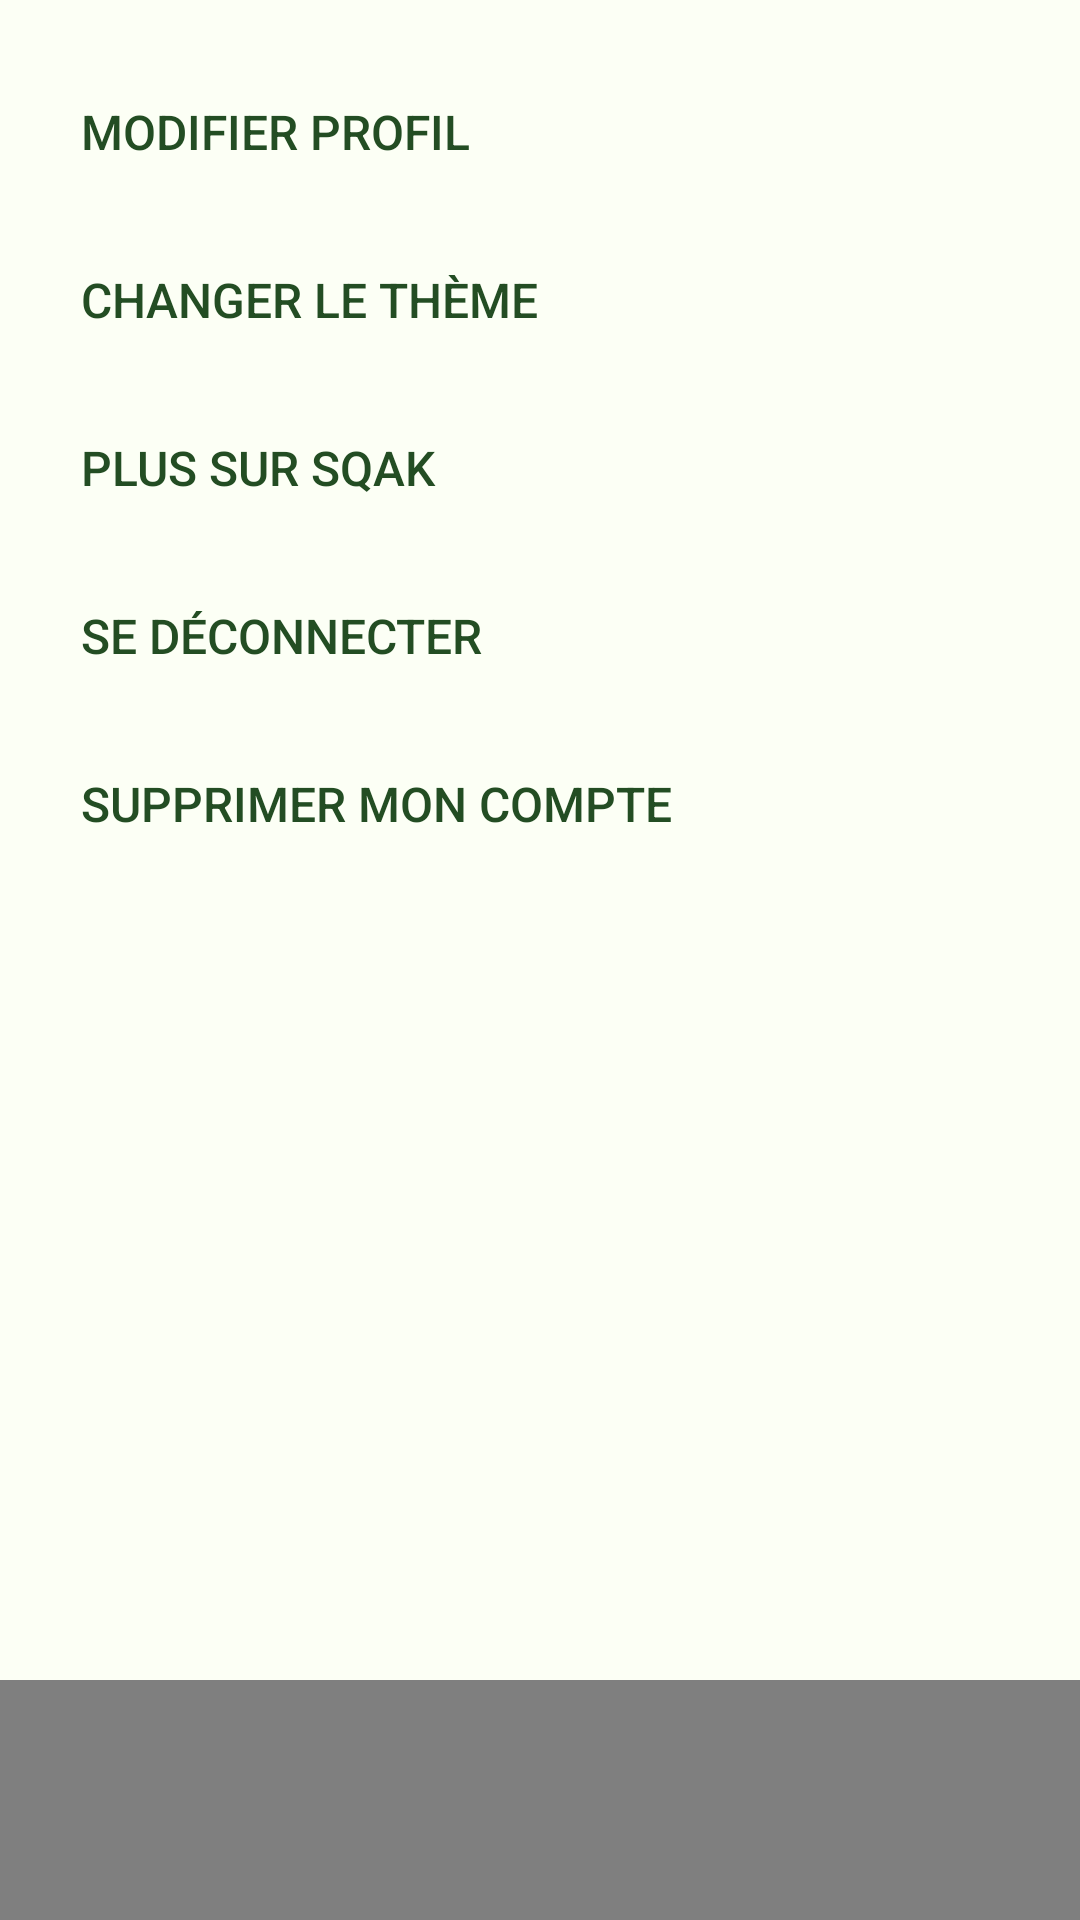

Android layout source for this screen:
<!-- AndroidManifest.xml: application theme Theme.ApplicationSQAK -->
<!-- res/layout/activity_settings.xml -->
<?xml version="1.0" encoding="utf-8"?>
<androidx.constraintlayout.widget.ConstraintLayout xmlns:android="http://schemas.android.com/apk/res/android"
    xmlns:app="http://schemas.android.com/apk/res-auto"
    xmlns:tools="http://schemas.android.com/tools"
    android:layout_width="match_parent"
    android:layout_height="match_parent"
    android:background="@color/primary">

    <com.google.android.material.bottomnavigation.BottomNavigationView
        android:id="@+id/bottomNavigationView"
        android:layout_width="match_parent"
        android:layout_height="wrap_content"
        android:background="@color/navbar"
        app:itemIconSize="35dp"
        app:itemIconTint="@color/bottom_nav_color"
        app:labelVisibilityMode="unlabeled"
        app:layout_constraintBottom_toBottomOf="parent"
        app:layout_constraintEnd_toEndOf="parent"
        app:layout_constraintStart_toStartOf="parent"
        app:menu="@menu/bottom_menu">

        <androidx.fragment.app.FragmentContainerView
            android:id="@+id/fgContainer"
            android:name="androidx.navigation.fragment.NavHostFragment"
            android:layout_width="409dp"
            android:layout_height="649dp"
            app:defaultNavHost="true"
            app:navGraph="@navigation/bottom_nav" />
    </com.google.android.material.bottomnavigation.BottomNavigationView>

    <androidx.constraintlayout.widget.Guideline
        android:id="@+id/guideline"
        android:layout_width="wrap_content"
        android:layout_height="wrap_content"
        android:orientation="vertical"
        app:layout_constraintGuide_begin="35dp" />

    <androidx.constraintlayout.widget.Guideline
        android:id="@+id/guideline2"
        android:layout_width="wrap_content"
        android:layout_height="wrap_content"
        android:orientation="vertical"
        app:layout_constraintGuide_end="37dp" />

    <androidx.constraintlayout.widget.Guideline
        android:id="@+id/guideline3"
        android:layout_width="wrap_content"
        android:layout_height="wrap_content"
        android:orientation="horizontal"
        app:layout_constraintGuide_begin="80dp" />

    <LinearLayout
        android:layout_width="336dp"
        android:layout_height="304dp"
        android:orientation="vertical"
        android:paddingTop="12dp"
        app:layout_constraintEnd_toStartOf="@+id/guideline2"
        app:layout_constraintStart_toStartOf="@+id/guideline"
        tools:layout_editor_absoluteY="80dp"
        tools:ignore="MissingConstraints">

        <androidx.appcompat.widget.AppCompatButton
            android:id="@+id/btnModifProfil"
            android:layout_width="match_parent"
            android:layout_height="wrap_content"
            android:layout_marginTop="8dp"
            android:background="@drawable/rounded_button"
            android:text="Modifier profil"
            android:textAlignment="textStart"
            android:textColor="@color/textvignette"
            android:textSize="16sp"
            android:paddingStart="16dp"
            android:paddingEnd="16dp"
            android:paddingTop="8dp"
            android:paddingBottom="8dp"/>

        <androidx.appcompat.widget.AppCompatButton
            android:id="@+id/btnTheme"
            android:layout_width="match_parent"
            android:layout_height="wrap_content"
            android:layout_marginTop="8dp"
            android:background="@drawable/rounded_button"
            android:text="Changer le thème"
            android:textAlignment="textStart"
            android:textColor="@color/textvignette"
            android:textSize="16sp"
            android:paddingStart="16dp"
            android:paddingEnd="16dp"
            android:paddingTop="8dp"
            android:paddingBottom="8dp"/>

        <androidx.appcompat.widget.AppCompatButton
            android:id="@+id/btnPlus"
            android:layout_width="match_parent"
            android:layout_height="wrap_content"
            android:layout_marginTop="8dp"
            android:background="@drawable/rounded_button"
            android:text="Plus sur SQAK"
            android:textAlignment="textStart"
            android:textColor="@color/textvignette"
            android:textSize="16sp"
            android:paddingStart="16dp"
            android:paddingEnd="16dp"
            android:paddingTop="8dp"
            android:paddingBottom="8dp"/>

        <androidx.appcompat.widget.AppCompatButton
            android:id="@+id/btnDeconnecter"
            android:layout_width="match_parent"
            android:layout_height="wrap_content"
            android:layout_marginTop="8dp"
            android:background="@drawable/rounded_button"
            android:text="Se déconnecter"
            android:textAlignment="viewStart"
            android:textColor="@color/textvignette"
            android:textSize="16sp"
            android:paddingStart="16dp"
            android:paddingEnd="16dp"
            android:paddingTop="8dp"
            android:paddingBottom="8dp"/>

        <androidx.appcompat.widget.AppCompatButton
            android:id="@+id/btnSupprimerCompte"
            android:layout_width="match_parent"
            android:layout_height="wrap_content"
            android:layout_marginTop="8dp"
            android:text="Supprimer mon compte"
            android:textAlignment="textStart"
            android:textColor="@color/textvignette"
            android:background="@drawable/rounded_button"
            android:textSize="16sp"
            android:paddingStart="16dp"
            android:paddingEnd="16dp"
            android:paddingTop="8dp"
            android:paddingBottom="8dp"/>

    </LinearLayout>



</androidx.constraintlayout.widget.ConstraintLayout>
<!-- resources referenced by this layout -->
<resources>
  <color name="navbar">#CDE8A9</color>
  <color name="primary">#FCFFF5</color>
  <color name="textvignette">#234D23</color>
  <!-- drawable rounded_button (drawable) -->
  <?xml version="1.0" encoding="utf-8"?>
  <shape xmlns:android="http://schemas.android.com/apk/res/android"
      android:shape="rectangle">
  
  
      <corners android:radius="15dp"/> 
  </shape>
  <style name="Theme.ApplicationSQAK" parent="Base.Theme.ApplicationSQAK" />
  <style name="Base.Theme.ApplicationSQAK" parent="Theme.Material3.DayNight.NoActionBar">
          
          
      </style>
</resources>
